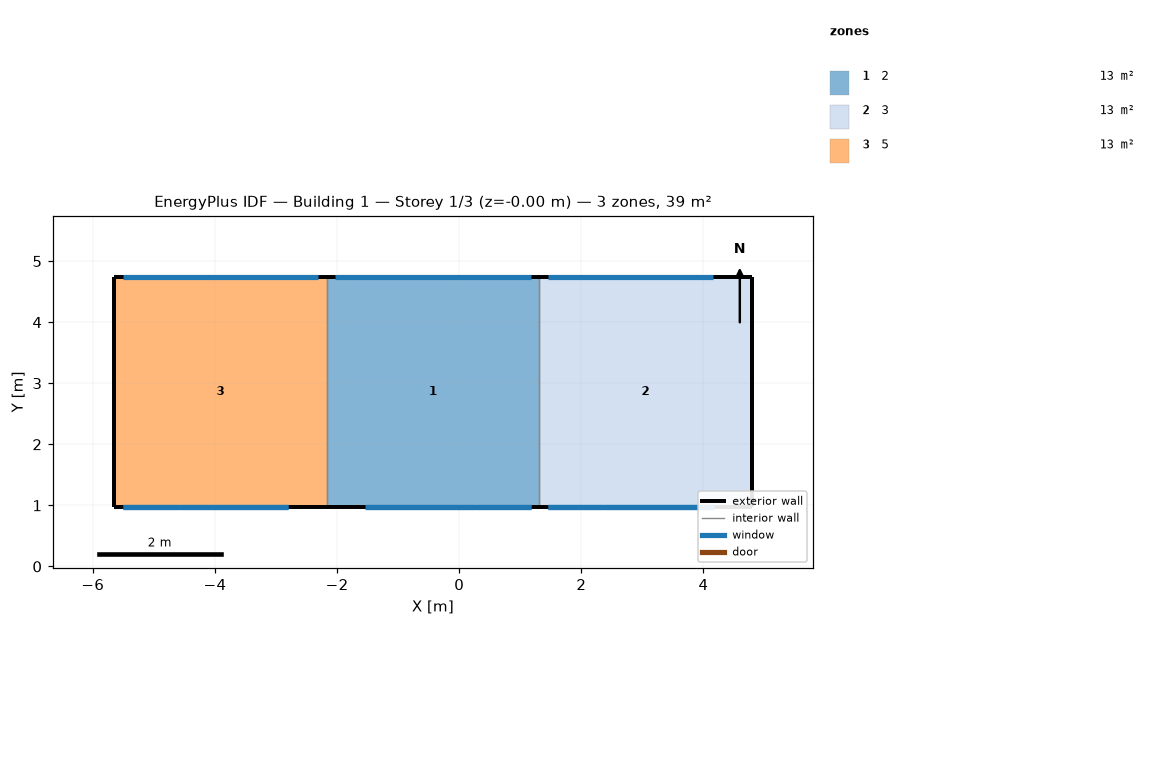
=== STOREY PLAN SPEC (per zone: floor XY polygon, exterior-wall plan segments, windows/doors) ===
zone 1: 2  (13.1 m²)
  floor: (1.31, 4.74) (1.31, 0.98) (-2.17, 0.98) (-2.17, 4.74)
  exterior wall: (1.31, 4.74) – (-2.17, 4.74)  [3.5 m]
    window: (1.17, 4.74) – (-2.03, 4.74)  [6.7 m²]
  exterior wall: (-2.17, 0.98) – (1.31, 0.98)  [3.5 m]
    window: (0.27, 0.98) – (1.17, 0.98)  [1.9 m²]
    window: (-1.53, 0.98) – (1.17, 0.98)  [1.1 m²]
    window: (-1.55, 0.98) – (0.25, 0.98)  [2.0 m²]
  interior walls: 2
zone 2: 3  (13.1 m²)
  floor: (4.79, 4.74) (4.79, 0.98) (1.31, 0.98) (1.31, 4.74)
  exterior wall: (4.79, 4.74) – (4.79, 0.98)  [3.8 m]
  exterior wall: (4.79, 4.74) – (1.31, 4.74)  [3.5 m]
    window: (4.15, 4.74) – (1.45, 4.74)  [5.7 m²]
  exterior wall: (1.31, 0.98) – (4.79, 0.98)  [3.5 m]
    window: (1.45, 0.98) – (2.35, 0.98)  [1.9 m²]
    window: (1.45, 0.98) – (4.15, 0.98)  [1.1 m²]
    window: (2.37, 0.98) – (4.17, 0.98)  [2.0 m²]
  interior walls: 1
zone 3: 5  (13.1 m²)
  floor: (-2.17, 4.74) (-2.17, 0.98) (-5.65, 0.98) (-5.65, 4.74)
  exterior wall: (-2.17, 4.74) – (-5.65, 4.74)  [3.5 m]
    window: (-2.31, 4.74) – (-5.51, 4.74)  [6.7 m²]
  exterior wall: (-5.65, 4.74) – (-5.65, 0.98)  [3.8 m]
  exterior wall: (-5.65, 0.98) – (-2.17, 0.98)  [3.5 m]
    window: (-5.51, 0.98) – (-4.61, 0.98)  [1.9 m²]
    window: (-5.51, 0.98) – (-2.81, 0.98)  [1.1 m²]
    window: (-4.59, 0.98) – (-2.81, 0.98)  [2.0 m²]
  interior walls: 1

=== DERIVED (storey summary) ===
Building: Building 1
Storey: 1 of 3  (floor level z = -0.00 m)
Storey gross floor area: 39.3 m²
Zones on this storey: 3
  - 2: floor 13.1 m²; exterior wall 7.0 m (22.6 m²); 4 window(s) 11.7 m²; WWR 51.6%
  - 3: floor 13.1 m²; exterior wall 10.7 m (34.8 m²); 4 window(s) 10.6 m²; WWR 30.5%
  - 5: floor 13.1 m²; exterior wall 10.7 m (34.8 m²); 4 window(s) 11.6 m²; WWR 33.4%
Zone adjacency (shared interzone walls):
  - 2 ↔ 3
  - 2 ↔ 5